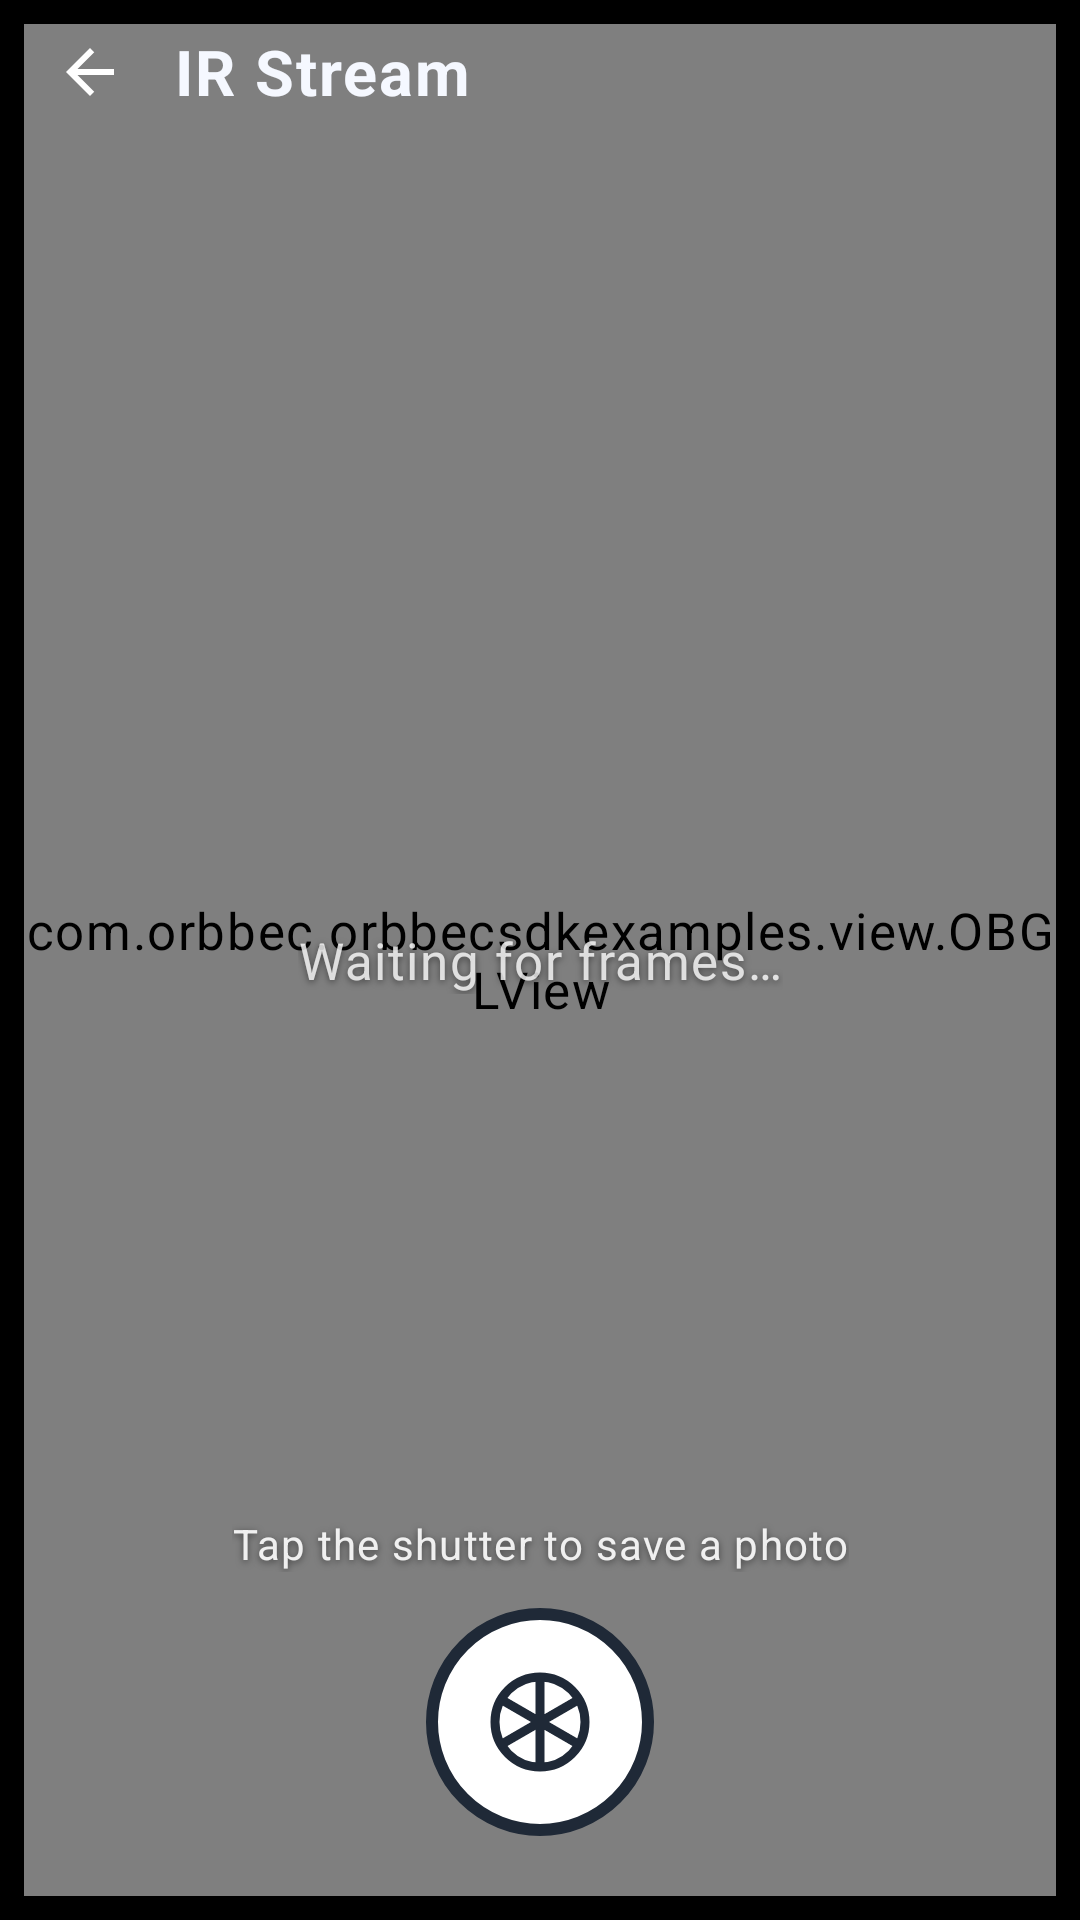

Write the Android layout XML for this screen, with the resource values it uses.
<!-- AndroidManifest.xml: activity theme Theme.OrbbecViewer.Viewer -->
<!-- res/layout/activity_infrared_viewer.xml -->
<?xml version="1.0" encoding="utf-8"?>
<androidx.constraintlayout.widget.ConstraintLayout xmlns:android="http://schemas.android.com/apk/res/android"
    xmlns:app="http://schemas.android.com/apk/res-auto"
    android:layout_width="match_parent"
    android:layout_height="match_parent"
    android:background="@android:color/black">

    <com.orbbec.orbbecsdkexamples.view.OBGLView
        android:id="@+id/irview_id"
        android:layout_width="0dp"
        android:layout_height="0dp"
        android:layout_margin="8dp"
        app:layout_constraintBottom_toBottomOf="parent"
        app:layout_constraintLeft_toLeftOf="parent"
        app:layout_constraintRight_toRightOf="parent"
        app:layout_constraintTop_toTopOf="parent" />

    <LinearLayout
        android:layout_width="0dp"
        android:layout_height="wrap_content"
        android:background="@drawable/viewer_top_scrim"
        android:fitsSystemWindows="true"
        android:minHeight="@dimen/viewer_bar_height"
        android:orientation="vertical"
        android:paddingStart="@dimen/sp_6"
        android:paddingEnd="@dimen/sp_12"
        android:paddingBottom="@dimen/sp_8"
        app:layout_constraintEnd_toEndOf="parent"
        app:layout_constraintStart_toStartOf="parent"
        app:layout_constraintTop_toTopOf="parent">

        <LinearLayout
            android:layout_width="match_parent"
            android:layout_height="@dimen/viewer_touch"
            android:gravity="center_vertical"
            android:orientation="horizontal">

            <ImageView
                android:id="@+id/btn_back"
                android:layout_width="@dimen/viewer_touch"
                android:layout_height="@dimen/viewer_touch"
                android:background="?attr/selectableItemBackgroundBorderless"
                android:contentDescription="@string/viewer_back"
                android:padding="12dp"
                android:src="@drawable/ic_back" />

            <TextView
                android:layout_width="wrap_content"
                android:layout_height="wrap_content"
                android:layout_marginStart="@dimen/sp_4"
                android:text="@string/viewer_ir_title"
                android:textColor="@color/text_on_dark"
                android:textSize="@dimen/ts_title_large"
                android:textStyle="bold" />
        </LinearLayout>
    </LinearLayout>

    <TextView
        android:id="@+id/tv_waiting"
        android:layout_width="wrap_content"
        android:layout_height="wrap_content"
        android:shadowColor="#80000000"
        android:shadowDx="0"
        android:shadowDy="2"
        android:shadowRadius="6"
        android:text="@string/viewer_waiting"
        android:textColor="#CCFFFFFF"
        android:textSize="@dimen/ts_body"
        app:layout_constraintBottom_toBottomOf="parent"
        app:layout_constraintEnd_toEndOf="parent"
        app:layout_constraintStart_toStartOf="parent"
        app:layout_constraintTop_toTopOf="parent" />

    <TextView
        android:id="@+id/tv_capture_hint"
        android:layout_width="wrap_content"
        android:layout_height="wrap_content"
        android:layout_marginBottom="@dimen/sp_12"
        android:shadowColor="#80000000"
        android:shadowDx="0"
        android:shadowDy="2"
        android:shadowRadius="6"
        android:text="@string/viewer_capture_hint"
        android:textColor="#E6FFFFFF"
        android:textSize="@dimen/ts_caption"
        app:layout_constraintBottom_toTopOf="@id/btn_shutter"
        app:layout_constraintEnd_toEndOf="parent"
        app:layout_constraintStart_toStartOf="parent" />

    <FrameLayout
        android:id="@+id/btn_shutter"
        android:layout_width="@dimen/viewer_shutter_size"
        android:layout_height="@dimen/viewer_shutter_size"
        android:layout_marginBottom="@dimen/sp_28"
        android:background="@drawable/bg_shutter"
        android:clickable="true"
        android:contentDescription="@string/viewer_shutter"
        android:focusable="true"
        android:foreground="?attr/selectableItemBackgroundBorderless"
        app:layout_constraintBottom_toBottomOf="parent"
        app:layout_constraintEnd_toEndOf="parent"
        app:layout_constraintStart_toStartOf="parent">

        <ImageView
            android:layout_width="match_parent"
            android:layout_height="match_parent"
            android:contentDescription="@null"
            android:padding="18dp"
            android:src="@drawable/ic_shutter_aperture" />
    </FrameLayout>
</androidx.constraintlayout.widget.ConstraintLayout>
<!-- resources referenced by this layout -->
<resources>
  <color name="text_on_dark">#F5F8FF</color>
  <dimen name="sp_12">12dp</dimen>
  <dimen name="sp_28">28dp</dimen>
  <dimen name="sp_4">4dp</dimen>
  <dimen name="sp_6">6dp</dimen>
  <dimen name="sp_8">8dp</dimen>
  <dimen name="ts_body">17sp</dimen>
  <dimen name="ts_caption">14sp</dimen>
  <dimen name="ts_title_large">21sp</dimen>
  <dimen name="viewer_bar_height">96dp</dimen>
  <dimen name="viewer_shutter_size">76dp</dimen>
  <dimen name="viewer_touch">48dp</dimen>
  <!-- drawable ic_back (drawable) -->
  <vector xmlns:android="http://schemas.android.com/apk/res/android"
      android:width="24dp" android:height="24dp"
      android:viewportWidth="24" android:viewportHeight="24"
      android:tint="#FFFFFFFF">
      <path android:fillColor="#FFFFFFFF"
          android:pathData="M20,11H7.83l5.59,-5.59L12,4l-8,8 8,8 1.41,-1.41L7.83,13H20v-2z"/>
  </vector>
  <string name="viewer_back">Back</string>
  <string name="viewer_capture_hint">Tap the shutter to save a photo</string>
  <string name="viewer_ir_title">IR Stream</string>
  <string name="viewer_shutter">Capture photo</string>
  <string name="viewer_waiting">Waiting for frames…</string>
  <style name="Theme.OrbbecViewer.Viewer" parent="Theme.OrbbecViewer">
          <item name="android:windowBackground">@android:color/black</item>
          <item name="android:statusBarColor" tools:targetApi="l">@android:color/transparent</item>
          <item name="android:navigationBarColor" tools:targetApi="l">#CC000000</item>
      </style>
  <color name="shutter_disc">#FFFFFF</color>
  <color name="shutter_ring">#1F2937</color>
  <color name="brand_primary">#2563EB</color>
  <color name="brand_primary_dark">#1D4ED8</color>
  <color name="text_on_primary">#FFFFFFFF</color>
  <color name="brand_secondary">#14B8A6</color>
  <color name="white">#FFFFFFFF</color>
  <color name="surface">#FFFFFFFF</color>
  <color name="app_bg">#F4F6FB</color>
  <color name="text_primary">#172033</color>
  <color name="text_secondary">#5B6577</color>
  <style name="Widget.App.TextView" parent="Widget.MaterialComponents.TextView">
          <item name="android:textAppearance">@style/TextAppearance.App.Body</item>
      </style>
  <style name="Widget.App.CheckBox" parent="Widget.MaterialComponents.CompoundButton.CheckBox">
          <item name="android:textSize">@dimen/ts_label</item>
      </style>
  <style name="Widget.App.RadioButton" parent="Widget.MaterialComponents.CompoundButton.RadioButton">
          <item name="android:textSize">@dimen/ts_label</item>
      </style>
  <style name="Widget.App.EditText" parent="Widget.AppCompat.EditText">
          <item name="android:textSize">@dimen/ts_body</item>
          <item name="android:padding">12dp</item>
      </style>
  <style name="Widget.App.SpinnerItem" parent="Widget.AppCompat.TextView.SpinnerItem">
          <item name="android:textSize">@dimen/ts_label</item>
          <item name="android:paddingStart">12dp</item>
          <item name="android:paddingEnd">12dp</item>
          <item name="android:paddingTop">8dp</item>
          <item name="android:paddingBottom">8dp</item>
      </style>
  <style name="Widget.App.SpinnerDropDownItem" parent="Widget.AppCompat.DropDownItem.Spinner">
          <item name="android:textSize">@dimen/ts_label</item>
      </style>
  <style name="TextAppearance.App.Body" parent="TextAppearance.MaterialComponents.Body1">
          <item name="android:textSize">@dimen/ts_body</item>
          <item name="android:textColor">@color/text_primary</item>
          <item name="android:lineSpacingMultiplier">1.15</item>
      </style>
  <dimen name="corner_m">14dp</dimen>
  <dimen name="ts_label">16sp</dimen>
</resources>
